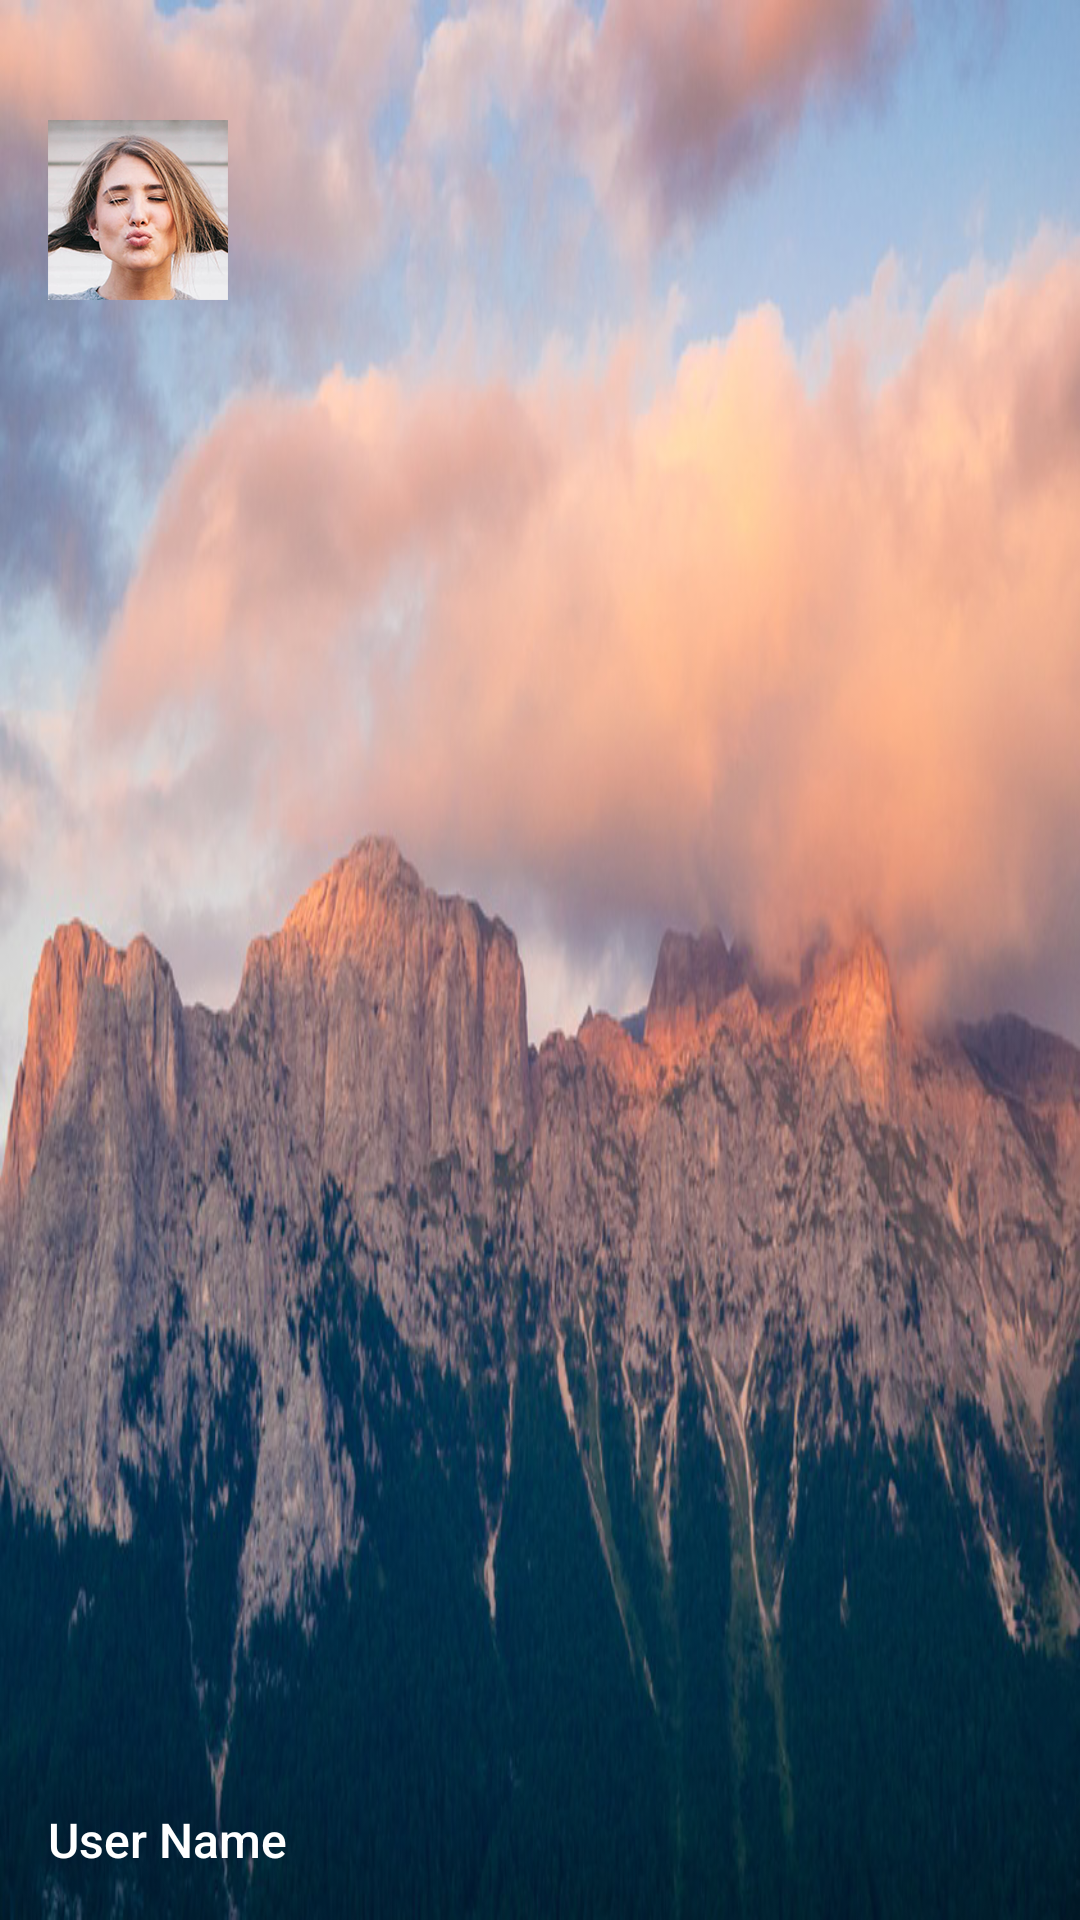

Layout XML and referenced resources for this Android screen:
<!-- AndroidManifest.xml: application theme AppTheme -->
<!-- res/layout/drawer_header.xml -->
<?xml version="1.0" encoding="utf-8"?>
<RelativeLayout xmlns:android="http://schemas.android.com/apk/res/android"
    android:orientation="vertical"
    android:layout_width="match_parent"
    android:layout_height="160dp"
    android:paddingTop="@dimen/avatar_padding_top"
    android:paddingBottom="@dimen/avatar_padding_bottom"
    android:paddingRight="@dimen/avatar_padding_right"
    android:paddingLeft="@dimen/avatar_padding_left"
    android:theme="@style/ThemeOverlay.AppCompat.Dark"
    android:background="@drawable/drawer_background">
    <ImageView
        android:id="@+id/drawer_avatar"
        android:layout_width="60dp"
        android:layout_height="60dp"
        android:src="@drawable/drawer_avatar"
        android:layout_alignParentLeft="true"
        android:layout_alignParentTop="true"/>

    <TextView
        android:id="@+id/drawer_username"
        android:layout_width="match_parent"
        android:layout_height="wrap_content"
        android:text="User Name"
        android:fontFamily="@string/roboto_medium"
        android:layout_alignParentBottom="true"
        android:textSize="16sp"
        android:textColor="@android:color/white"/>

</RelativeLayout>
<!-- resources referenced by this layout -->
<resources>
  <dimen name="avatar_padding_bottom">16dp</dimen>
  <dimen name="avatar_padding_left">16dp</dimen>
  <dimen name="avatar_padding_right">16dp</dimen>
  <dimen name="avatar_padding_top">16dp</dimen>
  <!-- drawable drawer_avatar: png bitmap (drawable-hdpi, 19131 bytes) -->
  <!-- drawable drawer_background: png bitmap (drawable-hdpi, 166217 bytes) -->
  <string name="roboto_medium">sans-serif-medium</string>
  <style name="AppTheme" parent="Theme.AppCompat.Light.DarkActionBar">
          
          <item name="colorPrimary">@color/colorPrimary</item>
          <item name="colorPrimaryDark">@color/colorPrimaryDark</item>
          <item name="colorAccent">@color/colorAccent</item>
          <item name="windowActionModeOverlay">true</item>
      </style>
  <color name="colorPrimary">#FFFFFF</color>
  <color name="colorPrimaryDark">#757575</color>
  <color name="colorAccent">#FFA815</color>
</resources>
